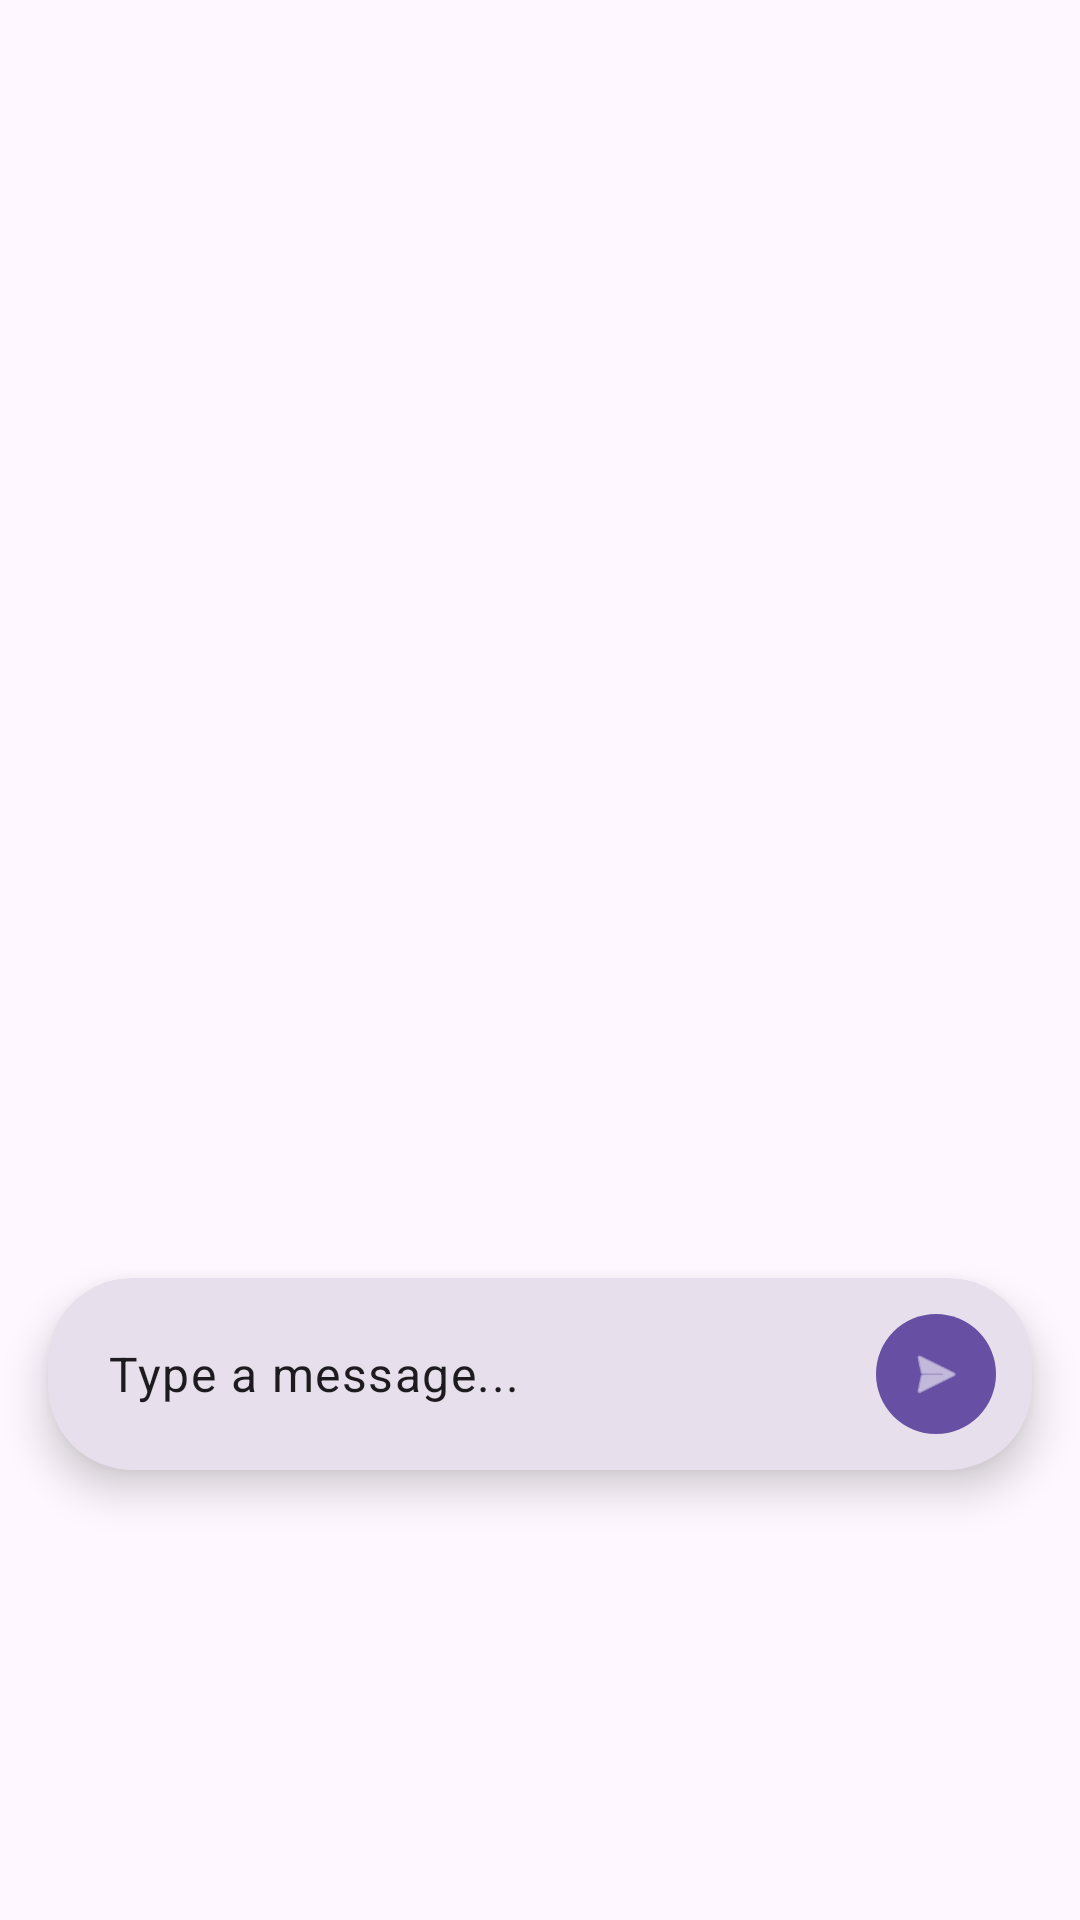

Produce the Android XML layout that renders to this screen, including the resource entries it uses.
<!-- AndroidManifest.xml: application theme Theme.MyContactGue -->
<!-- res/layout/fragment_chat.xml -->
<?xml version="1.0" encoding="utf-8"?>
<androidx.coordinatorlayout.widget.CoordinatorLayout xmlns:android="http://schemas.android.com/apk/res/android"
    xmlns:app="http://schemas.android.com/apk/res-auto"
    xmlns:tools="http://schemas.android.com/tools"
    android:layout_width="match_parent"
    android:layout_height="match_parent"
    android:fitsSystemWindows="true"
    android:background="?android:attr/windowBackground">

    <com.google.android.material.appbar.AppBarLayout
        android:layout_width="match_parent"
        android:layout_height="wrap_content"
        android:background="?android:attr/windowBackground"
        app:elevation="0dp">

        <com.google.android.material.appbar.MaterialToolbar
            android:id="@+id/toolbar"
            android:layout_width="match_parent"
            android:layout_height="?attr/actionBarSize"
            app:navigationIconTint="?attr/colorOnSurface">

            <LinearLayout
                android:layout_width="wrap_content"
                android:layout_height="wrap_content"
                android:orientation="vertical">

                <TextView
                    android:id="@+id/tv_chat_name"
                    android:layout_width="wrap_content"
                    android:layout_height="wrap_content"
                    android:textAppearance="?attr/textAppearanceTitleMedium"
                    android:textColor="?attr/colorOnSurface"
                    android:textStyle="bold"
                    tools:text="Dudur Fauzan" />

                <TextView
                    android:id="@+id/tv_chat_number"
                    android:layout_width="wrap_content"
                    android:layout_height="wrap_content"
                    android:textAppearance="?attr/textAppearanceLabelSmall"
                    android:textColor="?attr/colorOnSurface"
                    android:alpha="0.7"
                    tools:text="+62 812 3456 7890" />
            </LinearLayout>

        </com.google.android.material.appbar.MaterialToolbar>

    </com.google.android.material.appbar.AppBarLayout>

    <androidx.constraintlayout.widget.ConstraintLayout
        android:layout_width="match_parent"
        android:layout_height="match_parent"
        app:layout_behavior="@string/appbar_scrolling_view_behavior">

        <androidx.recyclerview.widget.RecyclerView
            android:id="@+id/rv_chat_messages"
            android:layout_width="0dp"
            android:layout_height="0dp"
            android:padding="8dp"
            android:clipToPadding="false"
            android:paddingBottom="24dp"
            app:layout_constraintBottom_toTopOf="@+id/card_chat_input_container"
            app:layout_constraintEnd_toEndOf="parent"
            app:layout_constraintStart_toStartOf="parent"
            app:layout_constraintTop_toTopOf="parent"
            tools:listitem="@layout/item_sms" />

        <com.google.android.material.card.MaterialCardView
            android:id="@+id/card_chat_input_container"
            android:layout_width="match_parent"
            android:layout_height="wrap_content"
            android:layout_marginStart="16dp"
            android:layout_marginEnd="16dp"
            android:layout_marginBottom="150dp"
            app:cardCornerRadius="28dp"
            app:cardElevation="8dp"
            app:strokeWidth="0dp"
            app:cardBackgroundColor="?attr/colorSurfaceVariant"
            app:layout_constraintBottom_toBottomOf="parent"
            app:layout_constraintEnd_toEndOf="parent"
            app:layout_constraintStart_toStartOf="parent">

            <LinearLayout
                android:layout_width="match_parent"
                android:layout_height="wrap_content"
                android:orientation="horizontal"
                android:padding="8dp"
                android:gravity="center_vertical">

                <com.google.android.material.textfield.TextInputLayout
                    android:id="@+id/til_chat_message"
                    style="@style/Widget.Material3.TextInputLayout.OutlinedBox"
                    android:layout_width="0dp"
                    android:layout_height="wrap_content"
                    android:layout_weight="1"
                    app:hintEnabled="false"
                    app:boxStrokeWidth="0dp"
                    app:boxStrokeWidthFocused="0dp">

                    <com.google.android.material.textfield.TextInputEditText
                        android:id="@+id/et_chat_message"
                        android:layout_width="match_parent"
                        android:layout_height="wrap_content"
                        android:hint="Type a message..."
                        android:background="@android:color/transparent"
                        android:inputType="textLongMessage|textAutoCorrect"
                        android:padding="12dp"
                        android:textSize="16sp"
                        android:textColor="?attr/colorOnSurface"
                        android:textColorHint="?attr/colorOnSurface" />
                </com.google.android.material.textfield.TextInputLayout>

                <com.google.android.material.button.MaterialButton
                    android:id="@+id/btn_send_chat"
                    style="@style/Widget.Material3.Button.IconButton.Filled"
                    android:layout_width="48dp"
                    android:layout_height="48dp"
                    android:layout_marginStart="4dp"
                    app:icon="@android:drawable/ic_menu_send"
                    app:cornerRadius="24dp"
                    app:backgroundTint="?attr/colorPrimary"
                    app:iconTint="?attr/colorOnPrimary" />

            </LinearLayout>
        </com.google.android.material.card.MaterialCardView>

    </androidx.constraintlayout.widget.ConstraintLayout>

</androidx.coordinatorlayout.widget.CoordinatorLayout>
<!-- res/layout/item_sms.xml (included above) -->
<?xml version="1.0" encoding="utf-8"?>
<com.google.android.material.card.MaterialCardView xmlns:android="http://schemas.android.com/apk/res/android"
    xmlns:app="http://schemas.android.com/apk/res-auto"
    xmlns:tools="http://schemas.android.com/tools"
    android:layout_width="match_parent"
    android:layout_height="wrap_content"
    android:layout_marginStart="16dp"
    android:layout_marginTop="8dp"
    android:layout_marginEnd="16dp"
    android:layout_marginBottom="8dp"
    app:cardCornerRadius="20dp"
    app:cardElevation="2dp"
    app:strokeWidth="0dp"
    app:cardBackgroundColor="?attr/colorSurfaceVariant">

    <androidx.constraintlayout.widget.ConstraintLayout
        android:layout_width="match_parent"
        android:layout_height="wrap_content"
        android:padding="16dp">

        <com.google.android.material.imageview.ShapeableImageView
            android:id="@+id/iv_sms_avatar"
            android:layout_width="48dp"
            android:layout_height="48dp"
            android:src="@drawable/ic_default_person"
            app:layout_constraintStart_toStartOf="parent"
            app:layout_constraintTop_toTopOf="parent"
            app:shapeAppearance="@style/CircleImageView" />

        <TextView
            android:id="@+id/tv_sms_sender"
            android:layout_width="0dp"
            android:layout_height="wrap_content"
            android:layout_marginStart="16dp"
            android:textAppearance="?attr/textAppearanceTitleMedium"
            android:textColor="?attr/colorOnSurface"
            android:textStyle="bold"
            app:layout_constraintEnd_toStartOf="@+id/tv_sms_time"
            app:layout_constraintStart_toEndOf="@+id/iv_sms_avatar"
            app:layout_constraintTop_toTopOf="parent"
            tools:text="Dudur Fauzan" />

        <TextView
            android:id="@+id/tv_sms_content"
            android:layout_width="0dp"
            android:layout_height="wrap_content"
            android:ellipsize="end"
            android:maxLines="2"
            android:textAppearance="?attr/textAppearanceBodyMedium"
            android:textColor="?attr/colorOnSurface"
            app:layout_constraintEnd_toEndOf="parent"
            app:layout_constraintStart_toStartOf="@+id/tv_sms_sender"
            app:layout_constraintTop_toBottomOf="@+id/tv_sms_sender"
            tools:text="Halo, apa kabar? Jangan lupa besok ada rapat ya jam 10 pagi di kantor..." />

        <TextView
            android:id="@+id/tv_sms_time"
            android:layout_width="wrap_content"
            android:layout_height="wrap_content"
            android:textAppearance="?attr/textAppearanceLabelSmall"
            android:textColor="?attr/colorPrimary"
            app:layout_constraintEnd_toEndOf="parent"
            app:layout_constraintTop_toTopOf="parent"
            tools:text="Yesterday" />

    </androidx.constraintlayout.widget.ConstraintLayout>

</com.google.android.material.card.MaterialCardView>
<!-- resources referenced by this layout -->
<resources>
  <style name="CircleImageView" parent="">
          <item name="cornerFamily">rounded</item>
          <item name="cornerSize">50%</item>
      </style>
  <style name="Theme.MyContactGue" parent="Theme.Material3.DayNight.NoActionBar">
          
          <item name="colorPrimary">@color/modern_blue</item>
          <item name="colorOnPrimary">@color/white</item>
          <item name="colorPrimaryContainer">@color/soft_blue_bg</item>
          <item name="colorOnPrimaryContainer">@color/modern_blue_dark</item>
          
          
          <item name="colorSecondary">@color/modern_blue</item>
          <item name="colorOnSecondary">@color/white</item>
          
          
          <item name="colorAccent">@color/modern_blue</item>
          
          
          <item name="android:windowBackground">@color/off_white</item>
          <item name="colorSurface">@color/off_white</item>
          <item name="colorOnSurface">@color/dark_gray</item>
          <item name="colorOutline">@color/color_outline</item>
          <item name="colorSurfaceVariant">@color/soft_blue_bg</item>
  
          
          <item name="android:statusBarColor">@color/modern_blue</item>
          <item name="android:navigationBarColor">@color/white</item>
  
          
          <item name="colorPrimaryVariant" tools:targetApi="l">@color/modern_blue_dark</item>
          <item name="colorSecondaryVariant">@color/modern_blue_dark</item>
      </style>
  <color name="modern_blue">#FF3D5AFE</color>
  <color name="white">#FFFFFFFF</color>
  <color name="soft_blue_bg">#F0F4FF</color>
  <color name="modern_blue_dark">#1A237E</color>
  <color name="off_white">#FFF8F9FA</color>
  <color name="dark_gray">#FF212121</color>
  <color name="color_outline">#FFBDBDBD</color>
</resources>
